Run: headless pygame with SDL's dummy video driver; simulated clock (each Clock.tick advances the game by its frame time, no real sleeping); random seed 0; keys injected as events and as key.get_pressed() state; no mouse input.
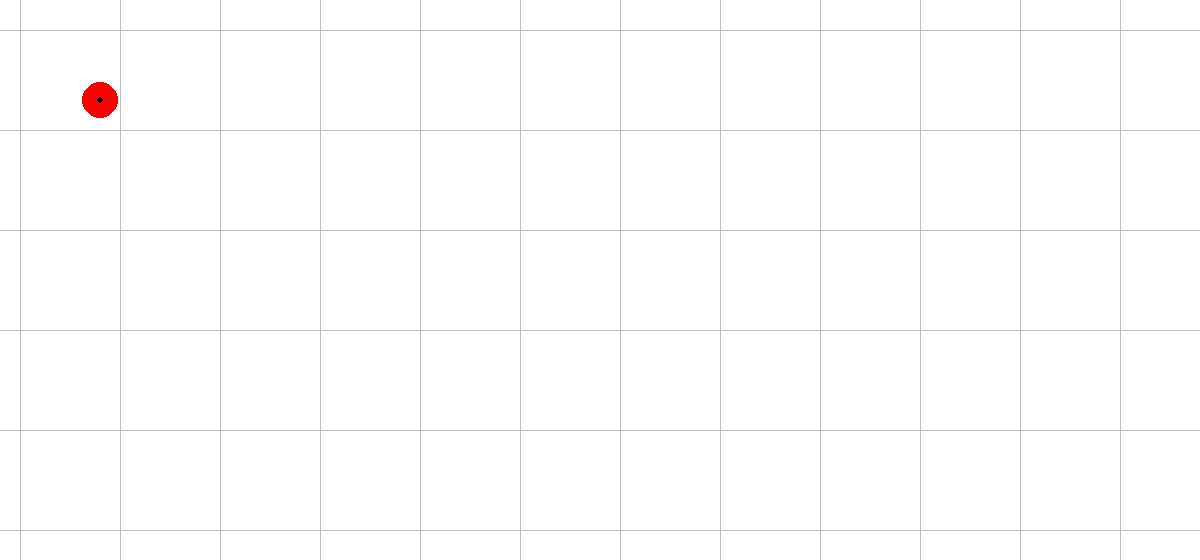
Frame 1 of 4 · flips 1–60 · no input
Frame 2 of 4 · flips 61–180 · tapped SPACE, RETURN · held RIGHT (→), D · screen unchanged from frame 1, image omitted
Frame 3 of 4 · flips 181–300 · held DOWN (↓), S · screen unchanged from frame 2, image omitted
Frame 4 of 4 · flips 301–420 · held LEFT (←), A, UP (↑), W · screen unchanged from frame 3, image omitted

The pygame program that drew these frames:

import pygame

UNIT_LENGTH = 18

class Disk:
    def __init__(self, x, y):
        self.x = x
        self.y = y

    def draw(self, win, color_center, color_out):
        pygame.draw.circle(win, color_out, (self.x, self.y), UNIT_LENGTH, 0)
        pygame.draw.circle(win, color_center, (self.x, self.y), UNIT_LENGTH/5, 0)


def draw_grid(win, x, y, k, color):
    for cx in range(x, 1200, k):
        pygame.draw.line(win, color, (cx, 0), (cx, 560), 1)

    for cy in range(y, 560, k):
        pygame.draw.line(win, color, (0, cy), (1200, cy), 1)


def draw_disks(win, disks, color_center, color_out):
    for disk in disks:
        disk.draw(win, color_center, color_out)

def draw_state(win, disks_state, k, offset):
    # disks_state is a dictionary with the following keys:
    # ["grid_coordinate", "current_packing", "fully_contained",
    # "currently_checking", "current_best"]

    # draw a gray opaque rectangle on grid_coordiante
    if disks_state["grid_coordinate"] is not None:
        s = pygame.Surface((UNIT_LENGTH*k, UNIT_LENGTH*k), pygame.SRCALPHA)
        s.fill((192, 192, 192, 100))
        win.blit(s, disks_state["grid_coordinate"])
    
    for disk in disks_state["current_packing"]:
        disk.draw(win, "black", "red")
    
    for disk in disks_state["fully_contained"]:
        disk.draw(win, "black", (173, 216, 230))
    
    for disk in disks_state["currently_checking"]:
        disk.draw(win, "black", (7, 22, 48))
    
    for disk in disks_state["current_best"]:
        disk.draw(win, "black", (0, 128, 0))
    
if __name__ == "__main__":
    pygame.init()
    screen = pygame.display.set_mode((1200, 560))
    clock = pygame.time.Clock()
    running = True

    while running:
        # poll for events
        # pygame.QUIT event means the user clicked X to close your window
        for event in pygame.event.get():
            if event.type == pygame.QUIT:
                running = False

        # clear the screen
        screen.fill("white")
        draw_grid(screen, 20, 30, 100, "gray")

        Disk(100, 100).draw(screen, "black", "red")

        pygame.display.flip()

        # limits FPS to 60
        # dt is delta time in seconds since last frame, used for framerate-
        # independent physics.
        dt = clock.tick(60) / 1000

    pygame.quit()
